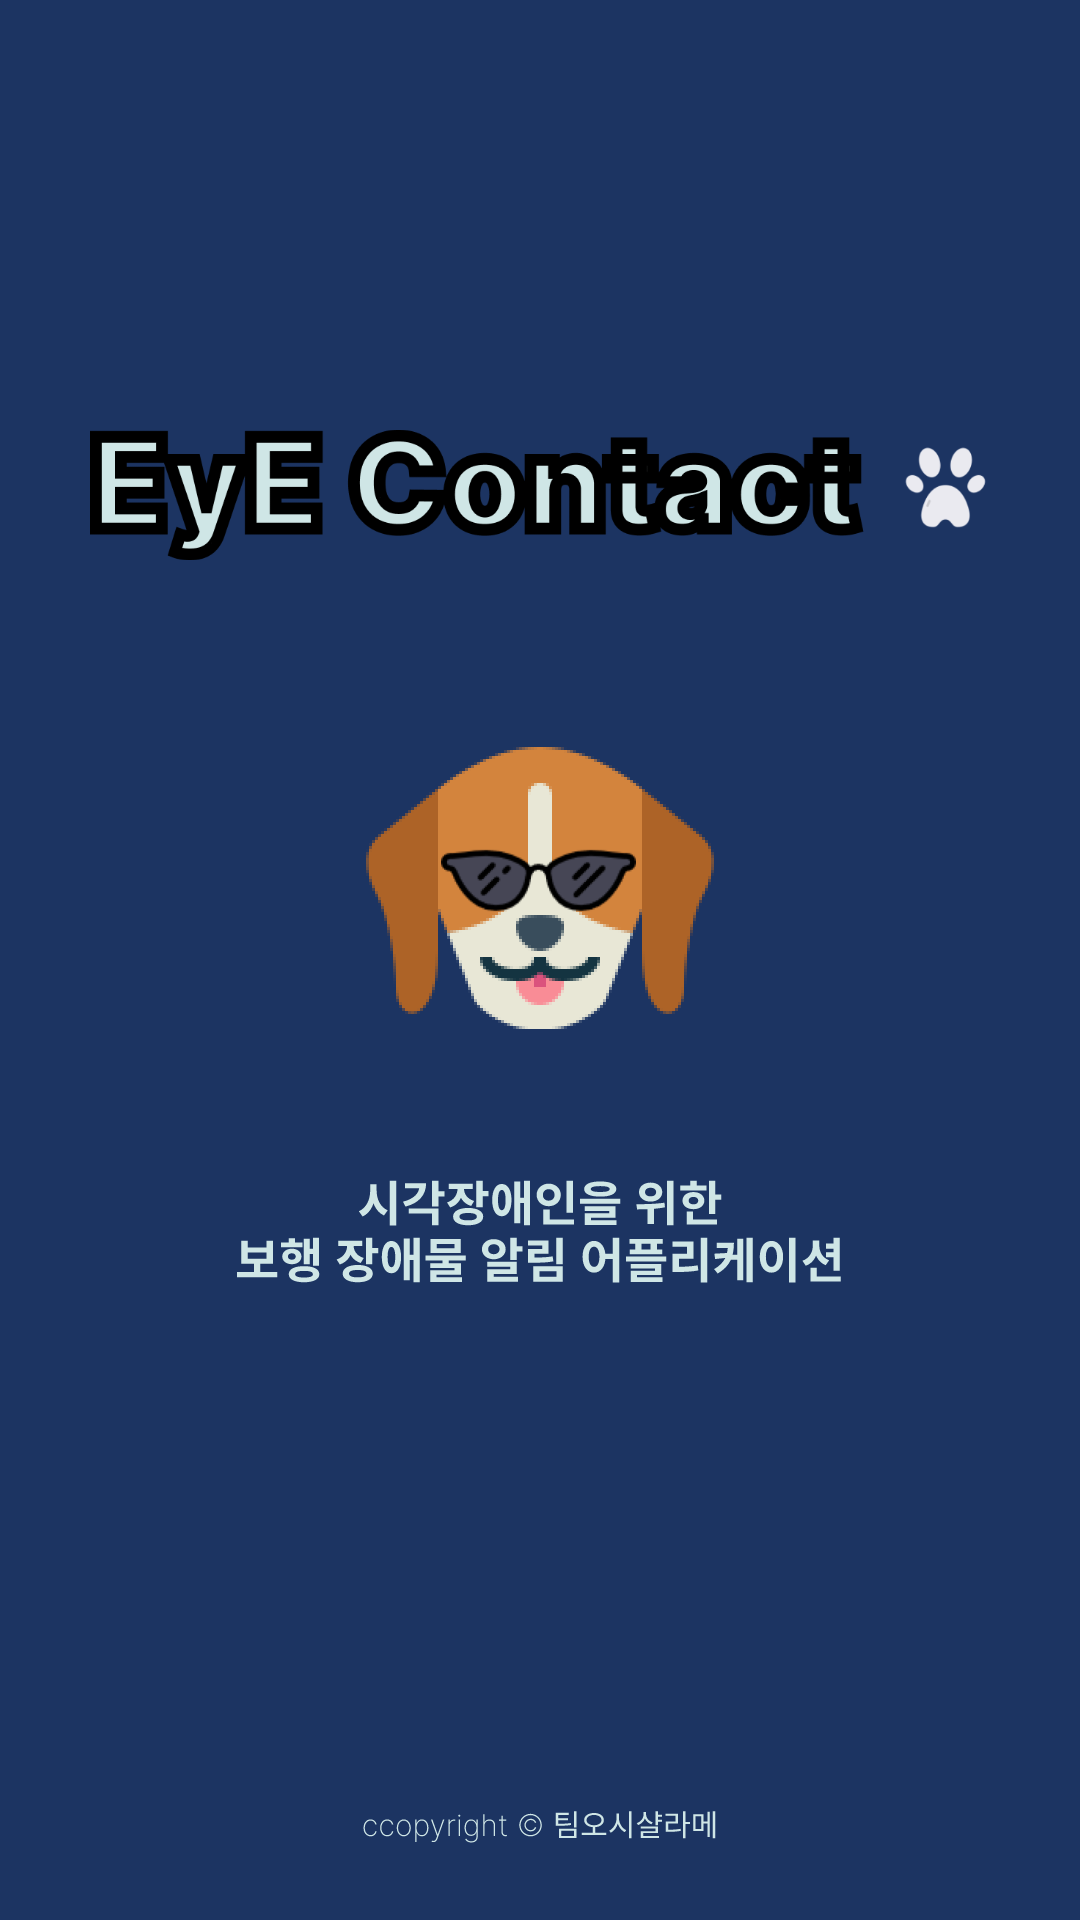

Here is an Android app screen rendered from its layout file. Give the layout XML and the strings, colors and styles it references.
<!-- AndroidManifest.xml: application theme Theme.Realtime_object -->
<!-- res/layout/loading.xml -->
<?xml version="1.0" encoding="utf-8"?>
<androidx.constraintlayout.widget.ConstraintLayout xmlns:android="http://schemas.android.com/apk/res/android"
    xmlns:app="http://schemas.android.com/apk/res-auto"
    xmlns:tools="http://schemas.android.com/tools"
    android:layout_width="match_parent"
    android:layout_height="match_parent"
    android:background="@drawable/loading">

    <ImageView
        android:id="@+id/imageView3"
        android:layout_width="128dp"
        android:layout_height="128dp"
        android:layout_marginBottom="50dp"
        app:layout_constraintBottom_toBottomOf="parent"
        app:layout_constraintEnd_toEndOf="parent"
        app:layout_constraintStart_toStartOf="parent"
        app:layout_constraintTop_toTopOf="parent"
        android:src="@drawable/dog" />

    <ImageView
        android:id="@+id/imageView6"
        android:layout_width="300dp"
        android:layout_height="70dp"
        android:layout_marginTop="130dp"
        app:layout_constraintEnd_toEndOf="parent"
        app:layout_constraintStart_toStartOf="parent"
        app:layout_constraintTop_toTopOf="parent"
        android:src="@drawable/string" />

</androidx.constraintlayout.widget.ConstraintLayout>
<!-- resources referenced by this layout -->
<resources>
  <!-- drawable dog: png bitmap (drawable, 21541 bytes) -->
  <!-- drawable loading: vector/xml drawable (drawable, 22565 chars, omitted) -->
  <!-- drawable string: png bitmap (drawable, 25472 bytes) -->
  <style name="Theme.Realtime_object" parent="Theme.MaterialComponents.DayNight.DarkActionBar">
          
          <item name="colorPrimary">@color/purple_500</item>
          <item name="colorPrimaryVariant">@color/purple_700</item>
          <item name="colorOnPrimary">@color/white</item>
          
          <item name="colorSecondary">@color/teal_200</item>
          <item name="colorSecondaryVariant">@color/teal_700</item>
          <item name="colorOnSecondary">@color/black</item>
          
          <item name="android:statusBarColor" tools:targetApi="l">?attr/colorPrimaryVariant</item>
          
          <item name="windowNoTitle">true</item>
      </style>
  <color name="purple_500">#FF6200EE</color>
  <color name="purple_700">#FF3700B3</color>
  <color name="white">#FFFFFFFF</color>
  <color name="teal_200">#FF03DAC5</color>
  <color name="teal_700">#FF018786</color>
  <color name="black">#FF000000</color>
</resources>
